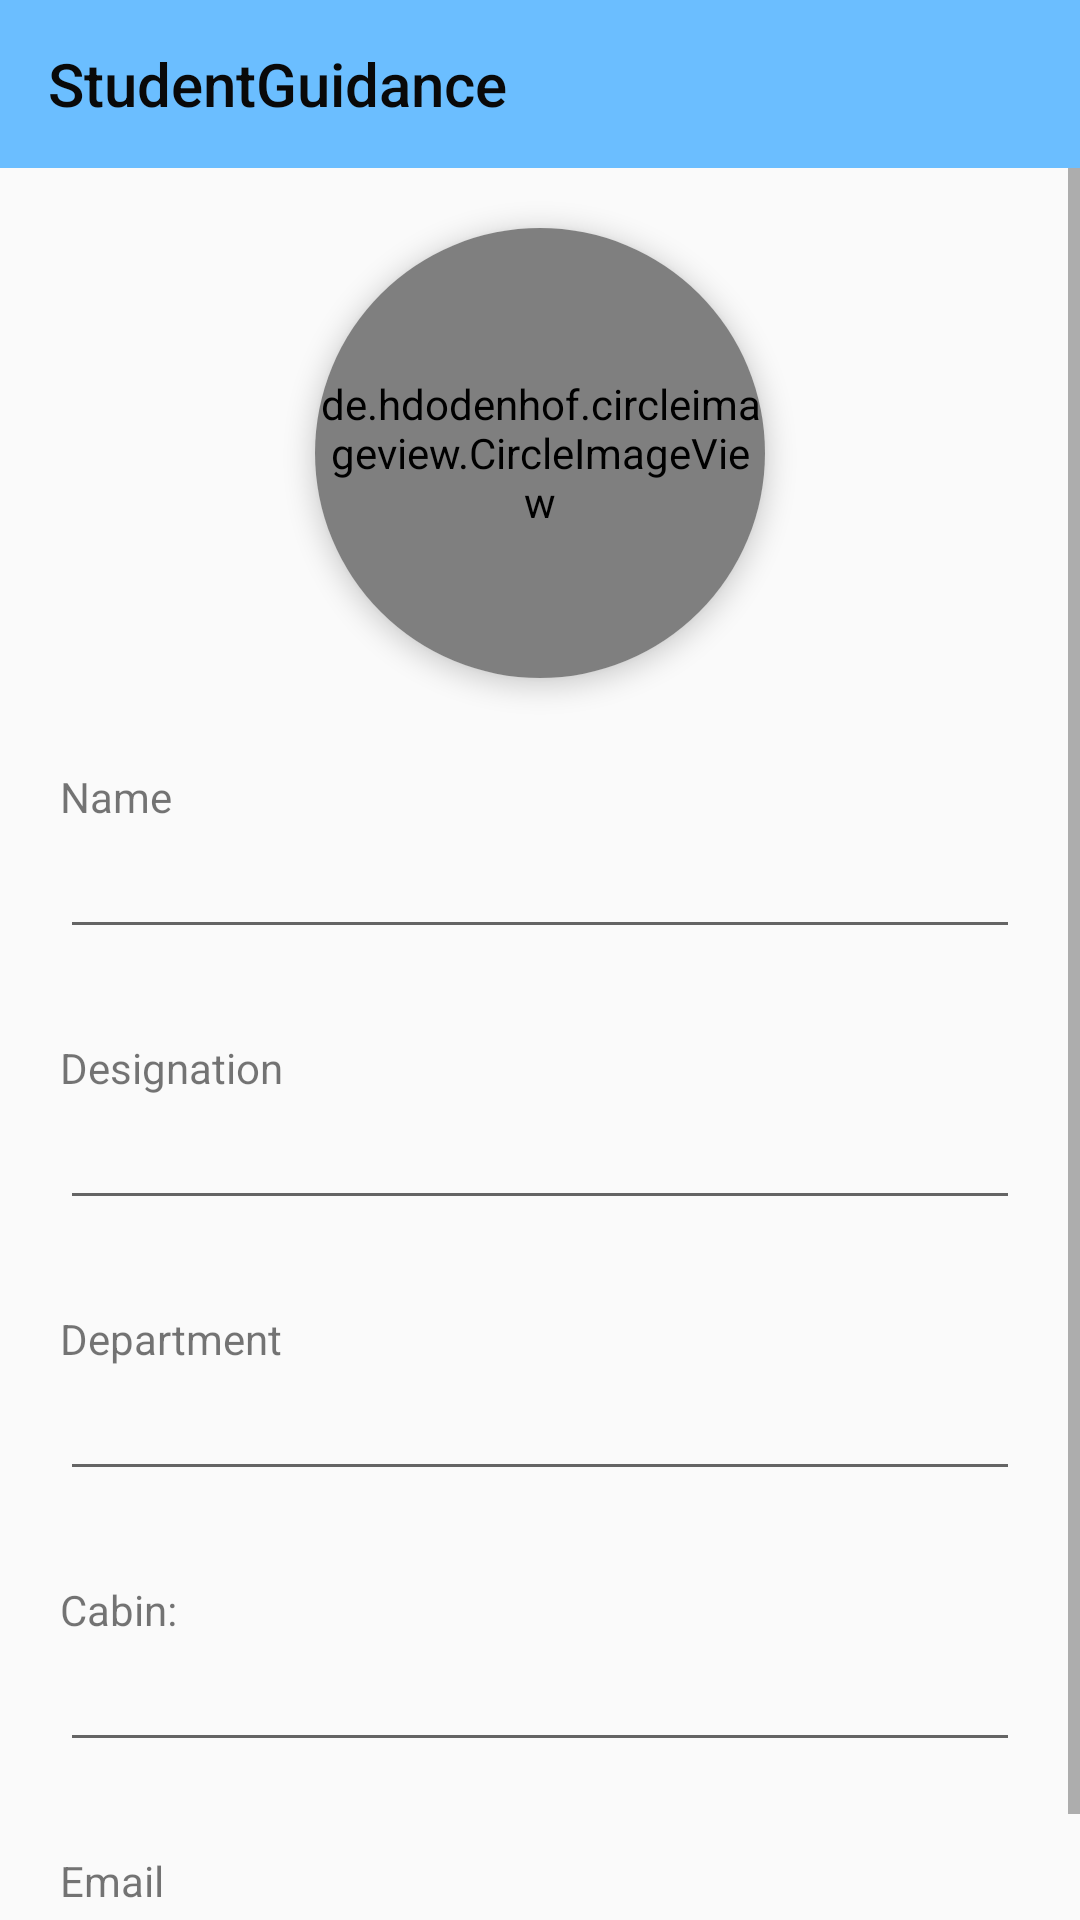

Layout XML and referenced resources for this Android screen:
<!-- AndroidManifest.xml: application theme Theme.AppCompat.Light.NoActionBar -->
<!-- res/layout/activity_add_faculty.xml -->
<?xml version="1.0" encoding="utf-8"?>
<androidx.coordinatorlayout.widget.CoordinatorLayout xmlns:android="http://schemas.android.com/apk/res/android"
    xmlns:app="http://schemas.android.com/apk/res-auto"
    xmlns:tools="http://schemas.android.com/tools"
    android:layout_width="match_parent"
    android:layout_height="match_parent"
    tools:context=".AddFaculty">
    <LinearLayout
        android:layout_width="match_parent"
        android:layout_height="match_parent"
        android:orientation="vertical">
        <androidx.appcompat.widget.Toolbar
            android:id="@+id/toolbar"
            app:titleTextColor="#090909"
            app:title="@string/app_name"
            android:background="#6BBEFF"
            android:layout_width="match_parent"

            android:layout_height="?attr/actionBarSize"
            />

        <ScrollView
            android:layout_width="match_parent"
            android:layout_height="match_parent">


            <LinearLayout
                android:layout_width="match_parent"
                android:layout_height="wrap_content"
                android:orientation="vertical"
                android:gravity="center_horizontal">

                <androidx.cardview.widget.CardView
                    android:id="@+id/cardView"
                    android:layout_width="wrap_content"
                    android:layout_height="wrap_content"
                    app:cardCornerRadius="150dp"
                    android:foreground="?selectableItemBackground"
                    android:layout_marginTop="20dp"
                    app:cardElevation="5dp">
                    <de.hdodenhof.circleimageview.CircleImageView
                        android:id="@+id/facImage"
                        android:layout_width="150dp"
                        android:layout_height="150dp"
                        android:src="@drawable/img_1"/>
                </androidx.cardview.widget.CardView>

                <TextView
                    android:id="@+id/name"
                    android:layout_width="match_parent"
                    android:layout_height="wrap_content"
                    android:layout_marginStart="20dp"
                    android:layout_marginTop="30dp"
                    android:layout_marginEnd="20dp"
                    android:text="@string/name"
                    android:textSize="14sp"
                    app:fontFamily="@font/acme" />

                <EditText
                    android:id="@+id/nameValue"
                    android:layout_width="match_parent"
                    android:layout_height="wrap_content"
                    android:layout_marginStart="20dp"
                    android:layout_marginEnd="20dp"
                    android:textSize="18sp"
                    app:fontFamily="sans-serif-condensed-medium"
                    android:inputType="textPersonName"
                    />

                <TextView
                    android:id="@+id/designation"
                    android:layout_width="match_parent"
                    android:layout_height="wrap_content"
                    android:text="@string/designation"
                    android:textSize="14sp"
                    app:fontFamily="@font/acme"
                    android:layout_marginStart="20dp"
                    android:layout_marginEnd="20dp"
                    android:layout_marginTop="30dp"
                    />

                <EditText
                    android:id="@+id/designationValue"
                    android:layout_width="match_parent"
                    android:layout_height="wrap_content"
                    android:layout_marginStart="20dp"
                    android:layout_marginEnd="20dp"
                    android:textSize="18sp"
                    app:fontFamily="sans-serif-condensed-medium"

                    android:inputType="textPersonName"
                    />

                <TextView
                    android:id="@+id/department"
                    android:layout_width="match_parent"
                    android:layout_height="wrap_content"
                    android:text="@string/department"
                    android:textSize="14sp"
                    app:fontFamily="@font/acme"
                    android:layout_marginStart="20dp"
                    android:layout_marginEnd="20dp"
                    android:layout_marginTop="30dp"
                    />

                <EditText
                    android:id="@+id/departmentValue"
                    android:layout_width="match_parent"
                    android:layout_height="wrap_content"
                    android:layout_marginStart="20dp"
                    android:layout_marginEnd="20dp"
                    android:textSize="18sp"
                    app:fontFamily="sans-serif-condensed-medium"

                    android:inputType="textPersonName"
                    />

                <TextView
                    android:id="@+id/cabin"
                    android:layout_width="match_parent"
                    android:layout_height="wrap_content"
                    android:text="@string/cabin1"
                    app:fontFamily="@font/acme"
                    android:textSize="14sp"
                    android:layout_marginStart="20dp"
                    android:layout_marginEnd="20dp"
                    android:layout_marginTop="30dp"
                    />

                <EditText
                    android:id="@+id/cabinValue"
                    android:layout_width="match_parent"
                    android:layout_height="wrap_content"
                    android:layout_marginStart="20dp"
                    android:layout_marginEnd="20dp"
                    android:textSize="18sp"
                    app:fontFamily="sans-serif-condensed-medium"

                    android:inputType="textPersonName"
                    />

                <TextView
                    android:id="@+id/email"
                    android:layout_width="match_parent"
                    android:layout_height="wrap_content"
                    android:layout_marginStart="20dp"
                    android:layout_marginTop="30dp"
                    android:layout_marginEnd="20dp"
                    android:text="@string/email1"
                    android:textSize="14sp"
                    app:fontFamily="@font/acme" />

                <EditText
                    android:id="@+id/emailValue"
                    android:layout_width="match_parent"
                    android:layout_height="wrap_content"
                    android:layout_marginStart="20dp"
                    android:layout_marginEnd="20dp"
                    android:textSize="18sp"
                    app:fontFamily="sans-serif-condensed-medium"

                    android:inputType="textPersonName"
                    />
            </LinearLayout>
        </ScrollView>
    </LinearLayout>
</androidx.coordinatorlayout.widget.CoordinatorLayout>
<!-- resources referenced by this layout -->
<resources>
  <!-- drawable img_1: png bitmap (drawable, 103577 bytes) -->
  <string name="app_name">StudentGuidance</string>
  <string name="cabin1">Cabin:</string>
  <string name="department">Department</string>
  <string name="designation">Designation</string>
  <string name="email1">Email</string>
  <string name="name">Name</string>
</resources>
